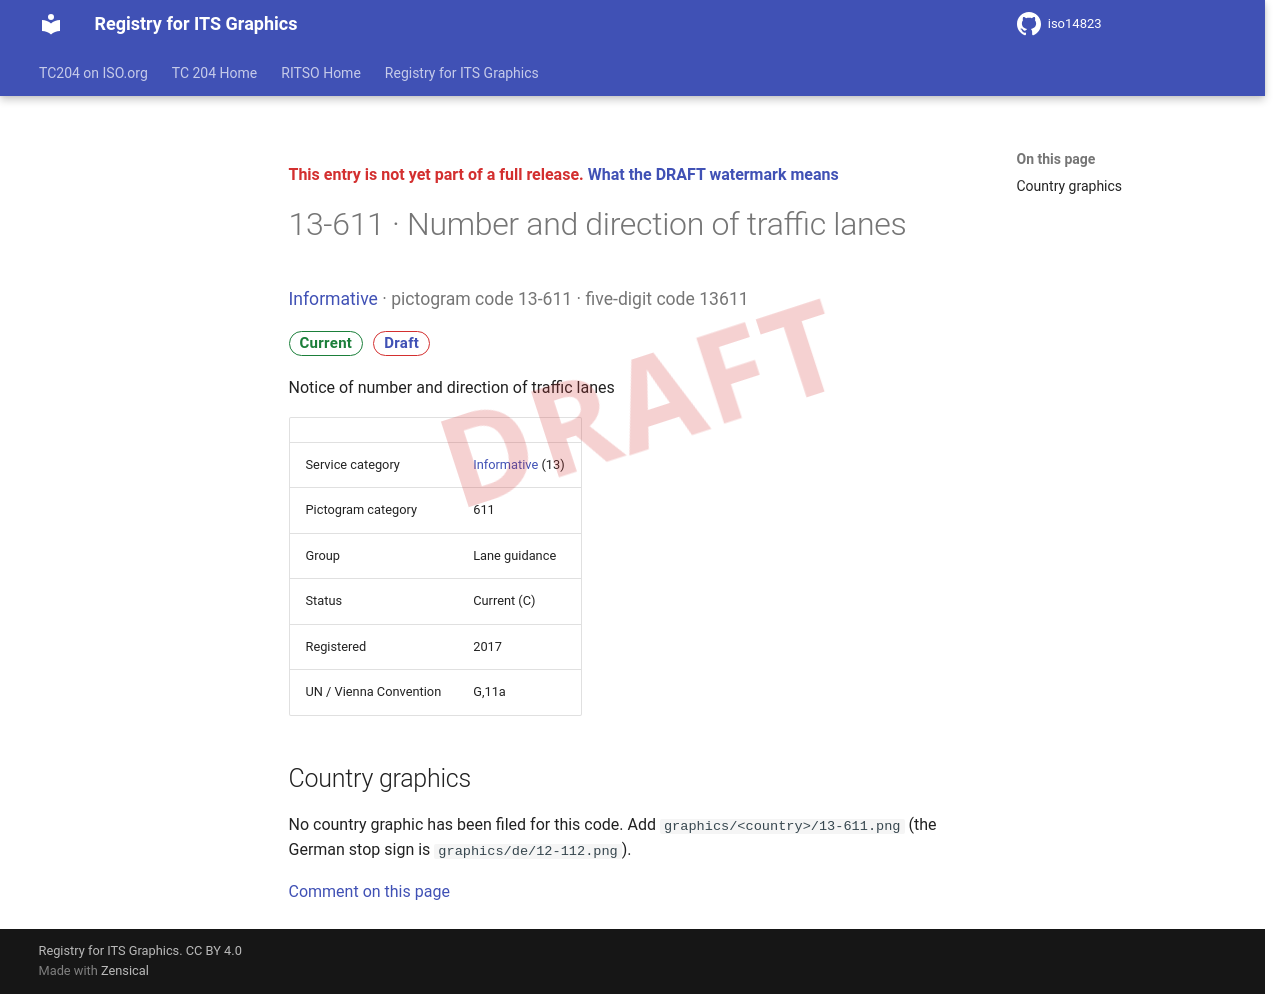

repository: k-vaughn/iso14823 · page: v0.1.0-alpha.1/signs/13-611/index.html · generator: mkdocs

<div class="draft4-watermark" aria-hidden="true"></div>

<p class="draft-note">This entry is not yet part of a full release. <a href="../#draft-watermark">What the DRAFT watermark means</a></p>

# 13-611 · Number and direction of traffic lanes

<p class="sign-kicker"><a href="../categories/13/">Informative</a> · pictogram code 13-611 · five-digit code 13611</p>
<p class="sign-chips"><span class="chip chip-current">Current</span> <a class="chip chip-draft" href="../#draft-watermark">Draft</a></p>
<p>Notice of number and direction of traffic lanes</p>
| | |
| --- | --- |
| Service category | <a href="../categories/13/">Informative</a> (13) |
| Pictogram category | 611 |
| Group | Lane guidance |
| Status | Current (C) |
| Registered | 2017 |
| UN / Vienna Convention | G,11a |

## Country graphics

<p>No country graphic has been filed for this code. Add <code>graphics/&lt;country&gt;/13-611.png</code> (the German stop sign is <code>graphics/de/12-112.png</code>).</p>

[Comment on this page](https://github.com/k-vaughn/iso14823/issues/new?template=page-feedback.yml&title=%5BPage+feedback%5D+13-611+%C2%B7+Number+and+direction+of+traffic+lanes&page-title=13-611+%C2%B7+Number+and+direction+of+traffic+lanes&page-path=signs%2F13-611.md)
